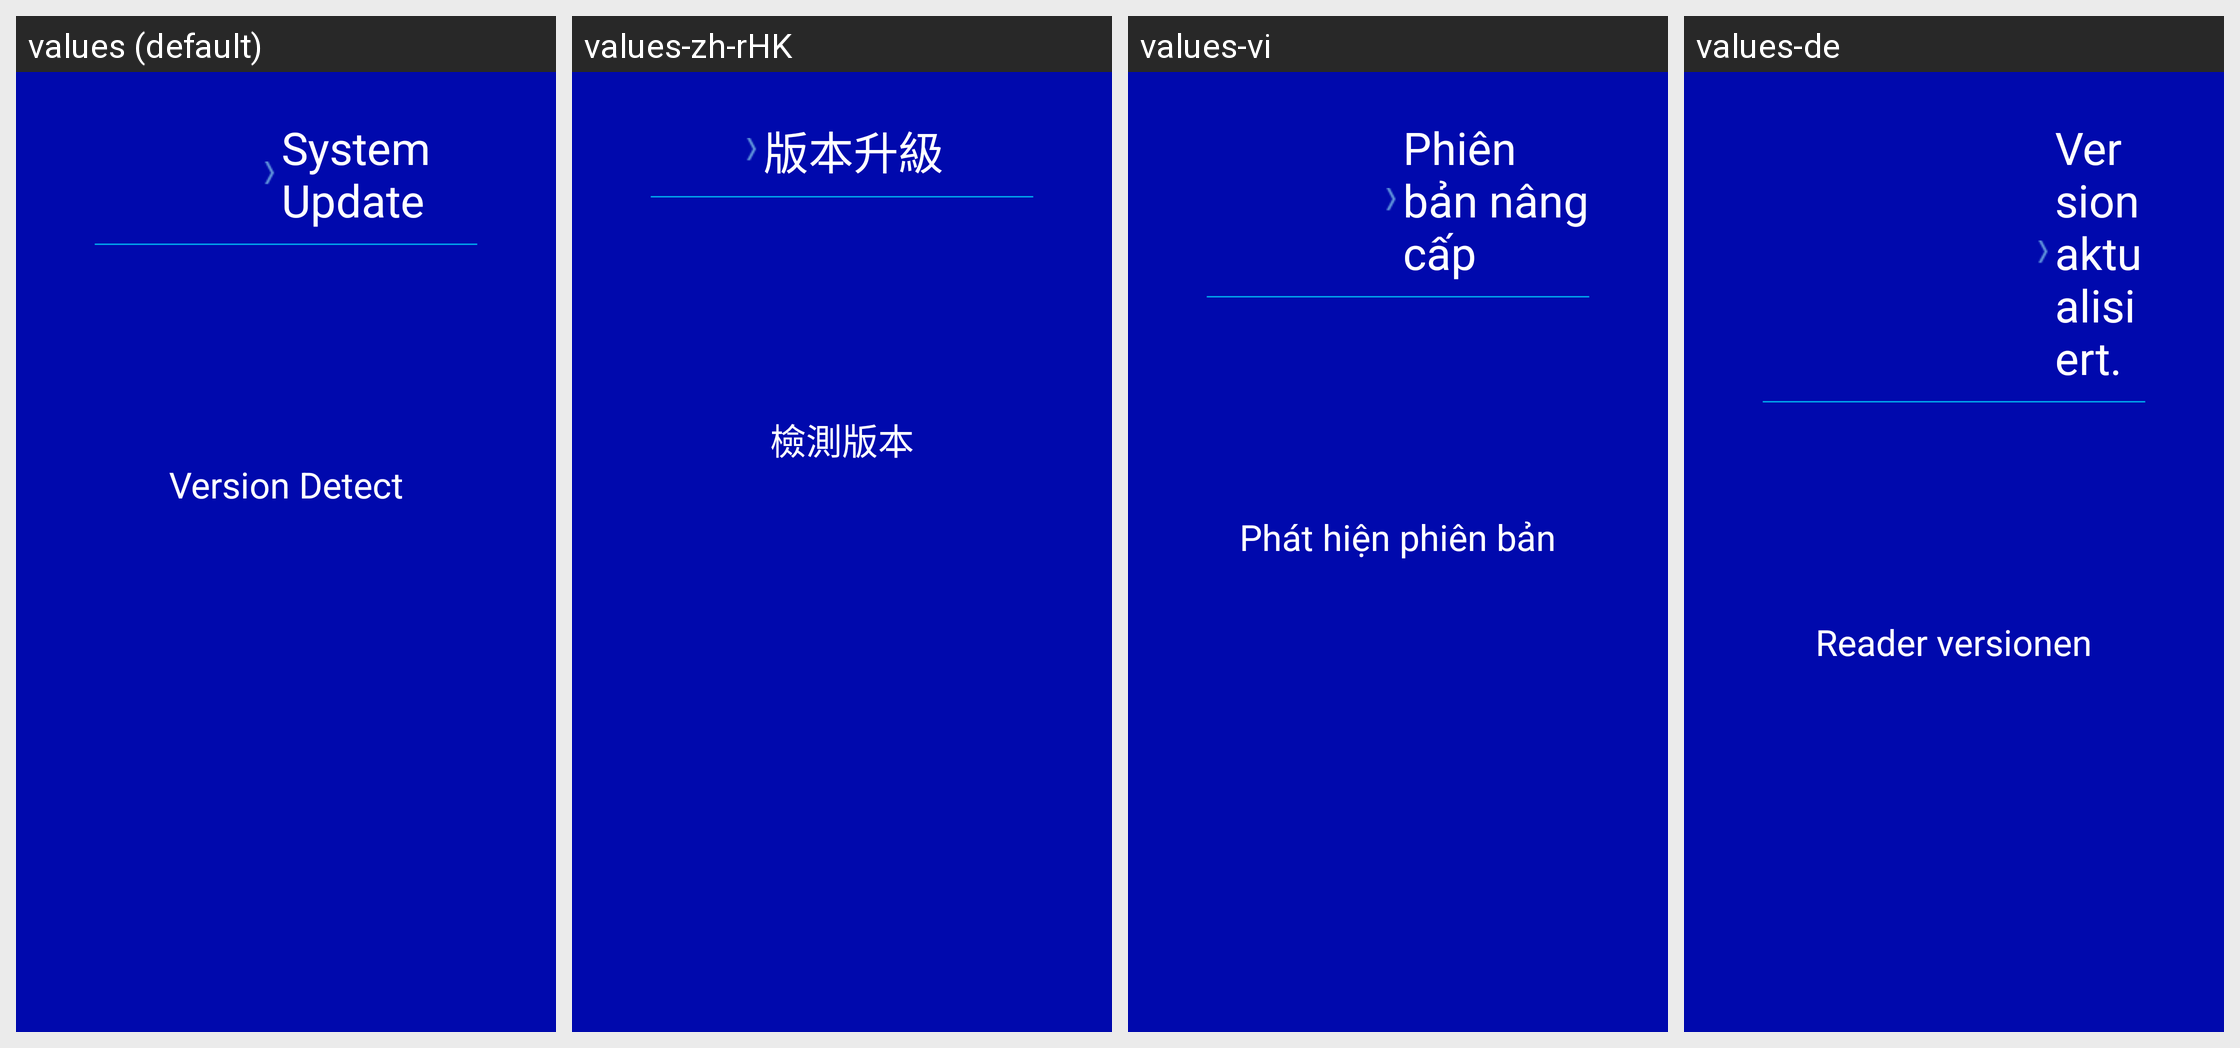

The same Android screen rendered under several of its app's locales, left to right. List the strings drawn on it with the default value and each locale's translation.
Android screen res/layout/setting_upgrade.xml rendered under 4 locales, left to right: values (default), values-zh-rHK, values-vi, values-de. Device: Nexus 5 (rendered at 1080×1920; each locale shown at half size, 540×960, under a caption strip naming it); theme AppTheme_ashd2.
Other locales in the repository, not shown: values-af, values-am, values-ar, values-az-rAZ, values-be-rBY, values-bg, values-bn-rBD, values-bs-rBA, values-ca, values-cs, values-da, values-el, values-en-rGB, values-es, values-es-rUS, values-et-rEE, values-eu-rES, values-fa, values-fi, values-fr, values-fr-rCA, values-gl-rES, values-gu-rIN, values-hi, values-hr, values-hu, values-hy-rAM, values-in, values-is-rIS, values-it, values-iw, values-ja, values-ka-rGE, values-kk-rKZ, values-km-rKH, values-kn-rIN, values-ko, values-ky-rKG, values-lo-rLA, values-lt, values-lv, values-mk-rMK, values-ml-rIN, values-mn-rMN, values-mr-rIN, values-ms, values-ms-rMY, values-my-rMM, values-nb, values-ne-rNP, values-nl, values-pa-rIN, values-pl, values-pt, values-pt-rBR, values-pt-rPT, values-ro, values-ru, values-si-rLK, values-sk, values-sl, values-sq-rAL, values-sr, values-sv, values-sw, values-ta-rIN, values-te-rIN, values-th, values-tl, values-tl-rPH, values-tr, values-uk, values-ur-rPK, values-uz-rUZ, values-zh-rCN, values-zh-rTW, values-zu.
Strings drawn on this screen, with the default value and each locale's value (text and hints the layout hard-codes, and strings that could not be matched under every locale, appear in the picture but are not listed):

upgrade_title
  values: System Update
  values-zh-rHK: 版本升級
  values-vi: Phiên bản nâng cấp
  values-de: Version aktualisiert.

upgrade_version_detect
  values: Version Detect
  values-zh-rHK: 檢測版本
  values-vi: Phát hiện phiên bản
  values-de: Reader versionen
